Run: headless pygame with SDL's dummy video driver; simulated clock (each Clock.tick advances the game by its frame time, no real sleeping); random seed 0; keys injected as events and as key.get_pressed() state; no mouse input.
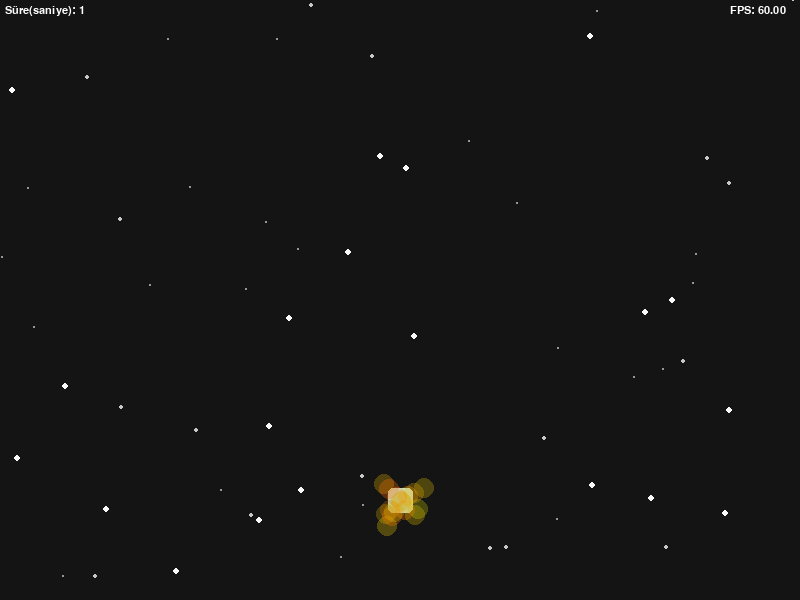
Frame 1 of 4 · flips 1–60 · no input
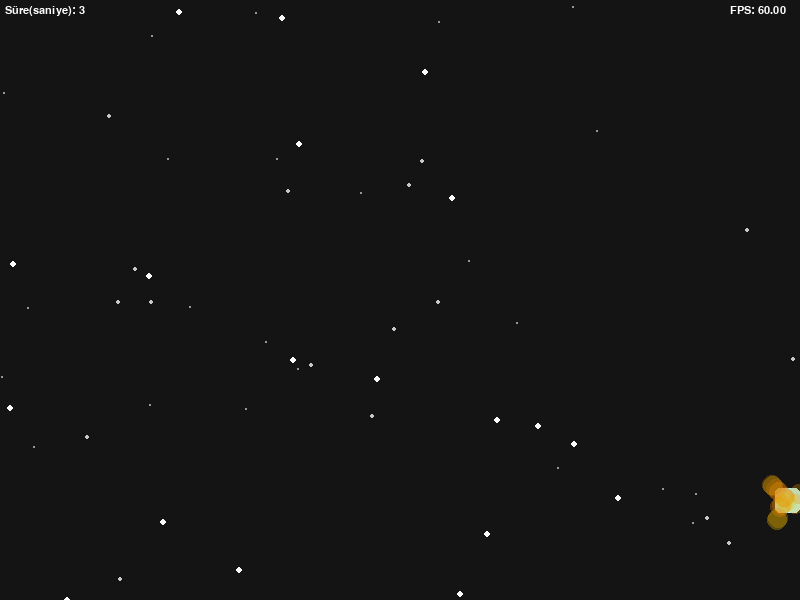
Frame 2 of 4 · flips 61–180 · tapped SPACE, RETURN · held RIGHT (→), D
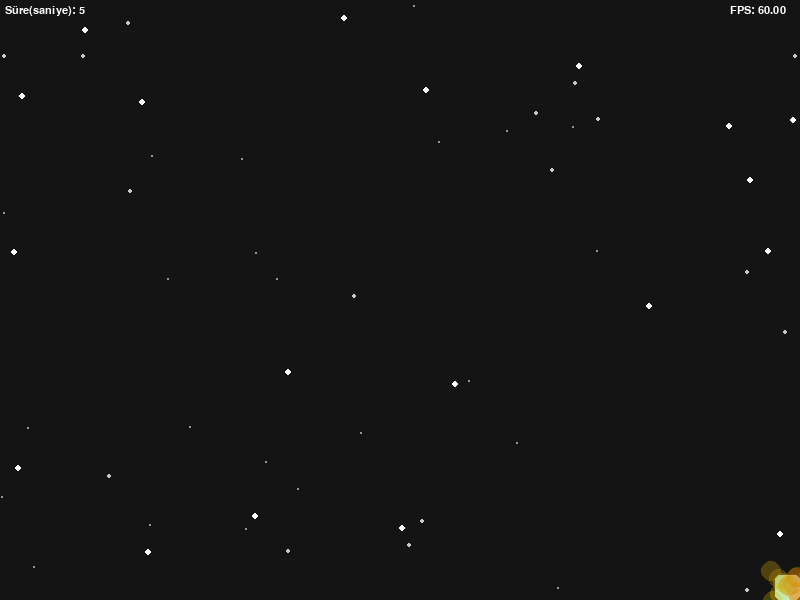
Frame 3 of 4 · flips 181–300 · held DOWN (↓), S
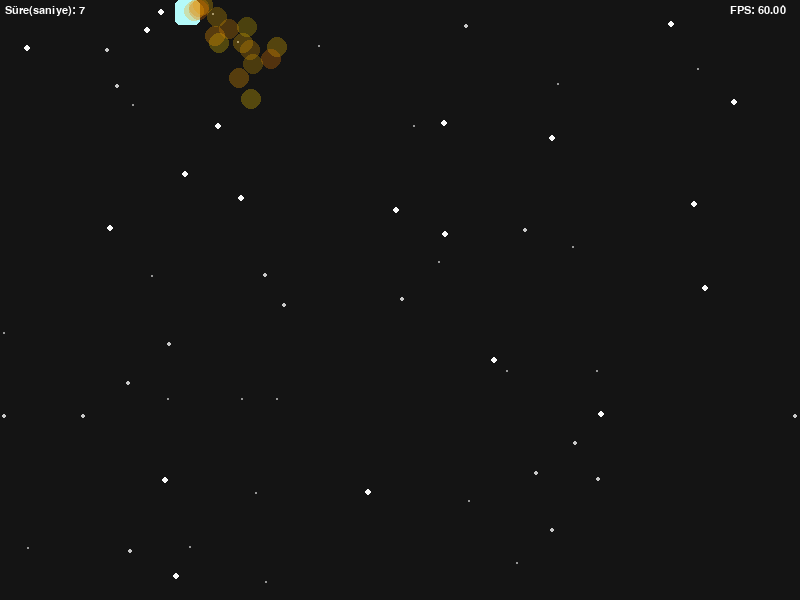
Frame 4 of 4 · flips 301–420 · held LEFT (←), A, UP (↑), W

The pygame program that drew these frames:

# -*- coding: utf-8 -*-
"""
Created on Sun Apr 26 04:05:44 2026

@author: Mert
"""

import pygame
import sys
import random

pygame.init()

GENISLIK,YUKSEKLIK=800,600

ekran=pygame.display.set_mode((GENISLIK,YUKSEKLIK))
pygame.display.set_caption("Temel Sprite")
saat=pygame.time.Clock()

METEOR_OLUSTUR = pygame.USEREVENT + 1
pygame.time.set_timer(METEOR_OLUSTUR, 2000)

tum_spritelar=pygame.sprite.Group()

class Oyuncu(pygame.sprite.Sprite):
    def __init__(self, renk, x, y, boyut=25):
        super().__init__()
        self.image=pygame.Surface((boyut,boyut),pygame.SRCALPHA)
        pygame.draw.rect(self.image,renk,(0,0,boyut,boyut),border_radius=5)
        self.rect=self.image.get_rect(center=(x,y))
        self.hiz=5
        
    def update(self):
        tuslar = pygame.key.get_pressed()
        if tuslar[pygame.K_w]:
            self.rect.y-=self.hiz
        if tuslar[pygame.K_d]:
            self.rect.x+=self.hiz
        if tuslar[pygame.K_s]:
            self.rect.y+=self.hiz
        if tuslar[pygame.K_a]:
            self.rect.x-=self.hiz
            
        ekran_rect=pygame.display.get_surface().get_rect()
        self.rect.clamp_ip(ekran_rect)
        
oyuncu=Oyuncu((180,250,250),400,500)
oyuncular=pygame.sprite.Group(oyuncu)
        
class Efekt(pygame.sprite.Sprite):
    def __init__(self,x,y):
        super().__init__()
        self.renk=(random.randint(200,255),random.randint(100,200),0)
        self.image=pygame.Surface((20,20),pygame.SRCALPHA)
        self.image.set_alpha(75)
        pygame.draw.circle(self.image,self.renk,(10,10),10)
        self.rect=self.image.get_rect(center=(x,y))
        self.hiz_x=random.choice([-1.5,-1,1,1.5])
        self.hiz_y=random.choice([-1.5,-1,1,1.5])
        self.olum_zamani = pygame.time.get_ticks() + 250
        
    def update(self):
        self.rect.x += self.hiz_x
        self.rect.y += self.hiz_y
        if pygame.time.get_ticks() > self.olum_zamani:
            self.kill()
            
efektler=pygame.sprite.Group()

class Yildiz(pygame.sprite.Sprite):
    def __init__(self):
        super().__init__()
        self.boyut=random.randint(1, 3)
        cap=self.boyut*2
        self.image=pygame.Surface((cap,cap),pygame.SRCALPHA)
        parlaklik=100+self.boyut*50
        renk=(parlaklik,parlaklik,parlaklik)
        pygame.draw.circle(self.image,renk,(self.boyut,self.boyut),self.boyut)
        self.rect=self.image.get_rect()
        self.rect.x=random.randint(0,800)
        self.rect.y=random.randint(0,600)
        self.hiz=self.boyut*0.8+random.uniform(0,1)
        
    def update(self):
        self.rect.y += self.hiz
        if self.rect.top > 600:
            self.rect.x = random.randint(0,800)
            self.rect.bottom=0
        #parallax
        if self.boyut == 2:
            self.rect.y += 0.5*self.hiz
        elif self.boyut == 3:
            self.rect.y += self.hiz
            
yildizlar=pygame.sprite.Group([Yildiz() for i in range(60)])

class Meteor(pygame.sprite.Sprite):
    def __init__(self):
        super().__init__()
        self.boyut=random.randint(1, 3)
        cap=self.boyut*20
        self.image=pygame.Surface((cap,cap),pygame.SRCALPHA)
        renk=(random.randint(225,255),random.randint(150,250),0)
        pygame.draw.circle(self.image,renk,(cap//2,cap//2),cap//2)
        self.rect=self.image.get_rect()
        self.rect.x=random.randint(0,800-cap)
        self.rect.y=-cap
        self.hiz=2.5+random.uniform(0,1)

    def update(self):
        if self.rect.top > 600:
            self.kill()
        if self.boyut == 1:
            self.rect.y += self.hiz
        elif self.boyut == 2:
            self.rect.y += 0.75*self.hiz
        elif self.boyut == 3:
            self.rect.y += 0.5*self.hiz
            
meteorlar=pygame.sprite.Group()

tum_spritelar.add(yildizlar)
tum_spritelar.add(meteorlar)
tum_spritelar.add(efektler)
tum_spritelar.add(oyuncular)

font = pygame.font.SysFont("Arial", 16)

sayac=0
st_t=pygame.time.get_ticks()

çalıştır=True
while çalıştır:
    saat.tick(60)
    for olay in pygame.event.get():
        if olay.type==pygame.QUIT:
            çalıştır=False
        if olay.type == METEOR_OLUSTUR:
            yeni_meteor = Meteor()
            meteorlar.add(yeni_meteor)
            tum_spritelar.add(yeni_meteor)
            
    sayac=(pygame.time.get_ticks()-st_t)/1000
    
    yeni_efekt = Efekt(oyuncu.rect.centerx, oyuncu.rect.centery)
    efektler.add(yeni_efekt)
    tum_spritelar.add(yeni_efekt)
    
    tum_spritelar.update()
    
    ekran.fill((20,20,20))
    
    tum_spritelar.draw(ekran)
    
    sayac_bilgi=font.render(f"Süre(saniye): {sayac:.0f}", True, (255,255,255))
    ekran.blit(sayac_bilgi,(5,5))
    fps_bilgi=font.render(f"FPS: {saat.get_fps():.2f}",True,(255,255,255))
    ekran.blit(fps_bilgi,(730,5))
    
    pygame.display.flip()
    
pygame.quit()
sys.exit()
